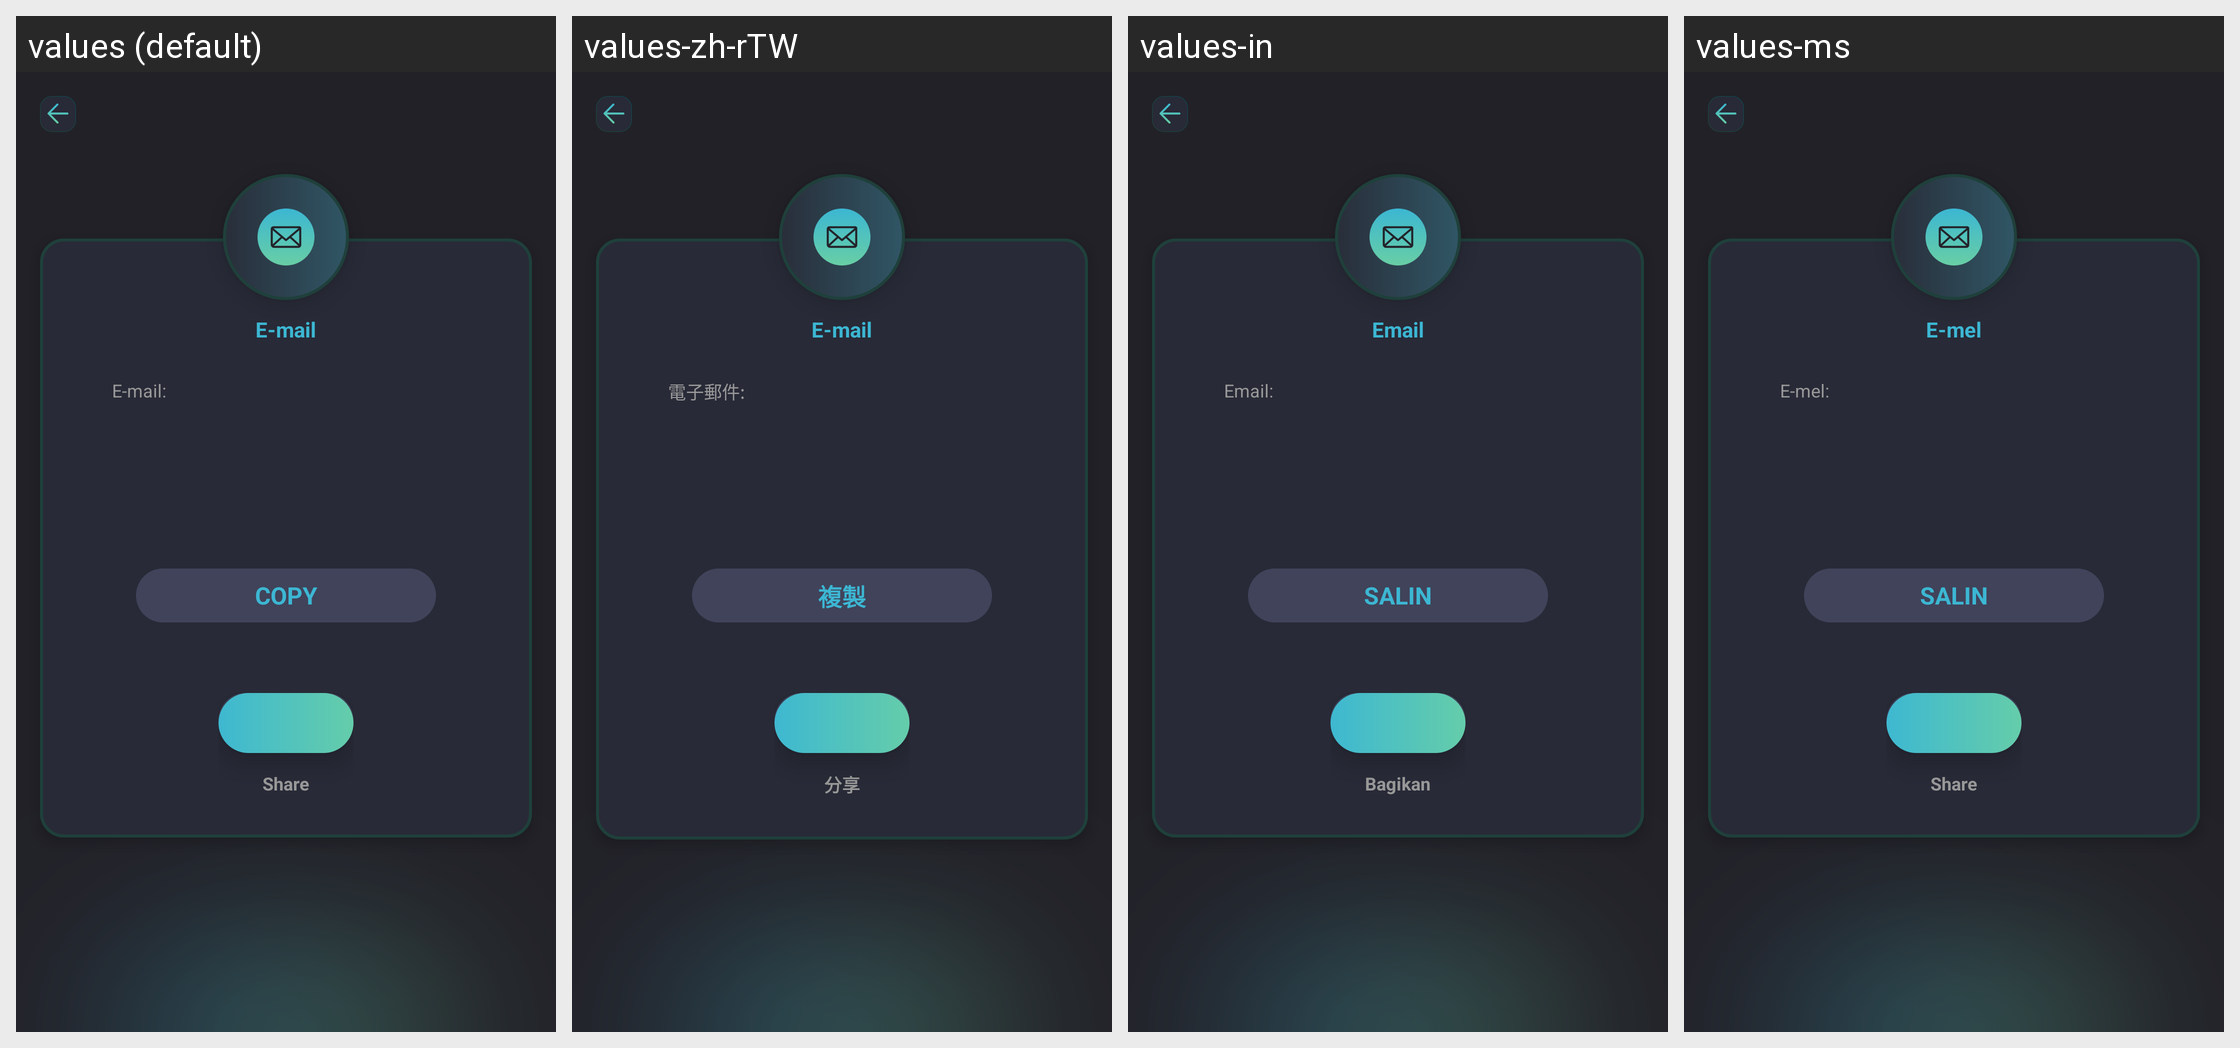

The Android screen above is rendered under several locales of the same app. Produce the string resources it draws, with the default and per-locale values.
Android screen res/layout/activity_result_email.xml rendered under 4 locales, left to right: values (default), values-zh-rTW, values-in, values-ms. Device: Nexus 5 (rendered at 1080×1920; each locale shown at half size, 540×960, under a caption strip naming it); theme Theme.SmartQREditor.
Other locales in the repository, not shown: values-de, values-es, values-fr, values-ja, values-ko, values-pt, values-th.
Strings drawn on this screen, with the default value and each locale's value (text and hints the layout hard-codes, and strings that could not be matched under every locale, appear in the picture but are not listed):

Email
  values: E-mail
  values-zh-rTW: E-mail
  values-in: Email
  values-ms: E-mel

e_mail
  values: E-mail:
  values-zh-rTW: 電子郵件:
  values-in: Email:
  values-ms: E-mel:

copy
  values: COPY
  values-zh-rTW: 複製
  values-in: SALIN
  values-ms: SALIN

share
  values: Share
  values-zh-rTW: 分享
  values-in: Bagikan
  values-ms: Share
